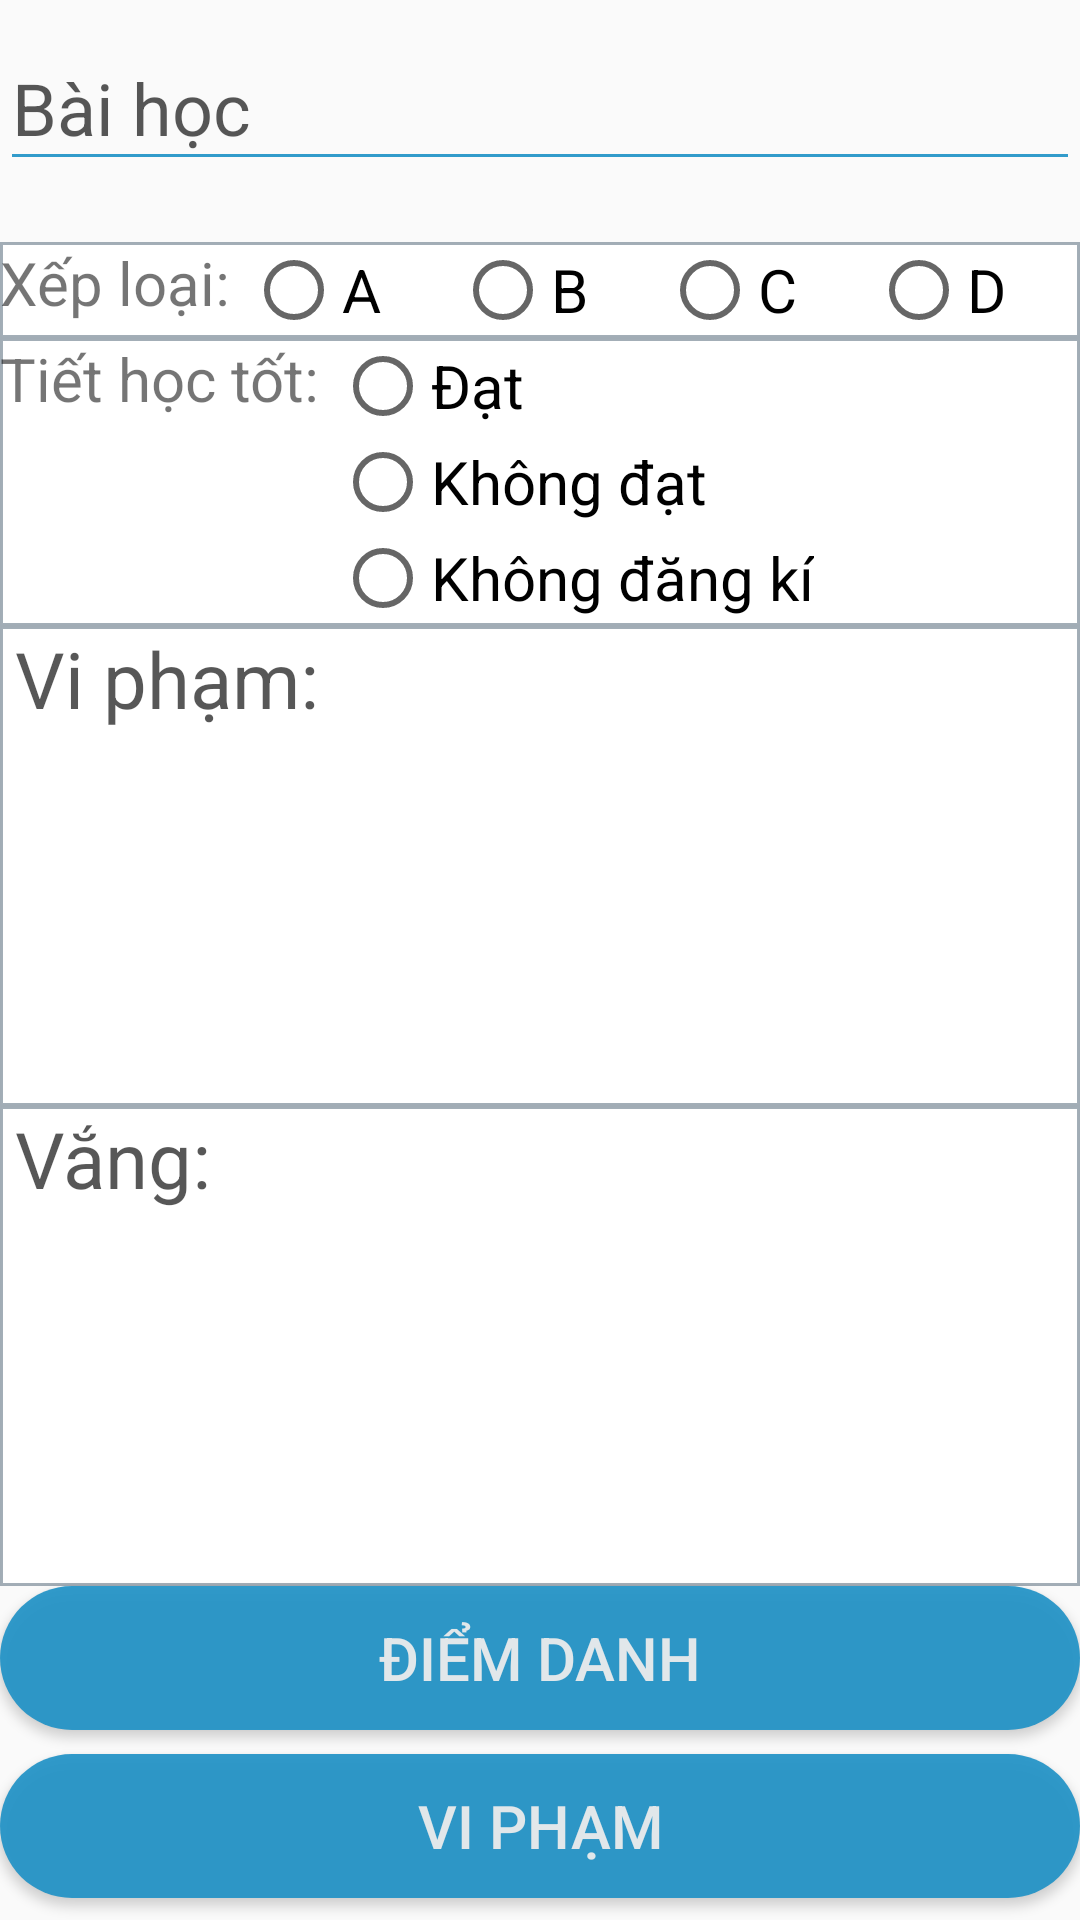

This screen was rendered from an Android layout file. Write that file and the resources it references.
<!-- AndroidManifest.xml: application theme AppTheme -->
<!-- res/layout/activity_setting_sodaubai.xml -->
<?xml version="1.0" encoding="utf-8"?>
<LinearLayout
    xmlns:android="http://schemas.android.com/apk/res/android"
    xmlns:app="http://schemas.android.com/apk/res-auto"
    android:layout_width="match_parent"
    android:layout_height="match_parent"
    android:orientation="vertical">

    <android.support.design.widget.TextInputLayout
        android:id="@+id/sodaubai_baihoc"
        android:layout_width="match_parent"
        android:layout_height="wrap_content"
        android:layout_gravity="center"
        android:textColorHint="#A8000000"
        app:errorEnabled="true">

        <android.support.design.widget.TextInputEditText
            android:layout_width="match_parent"
            android:layout_height="wrap_content"
            android:hint="Bài học"
            android:backgroundTint="#E81E92C6"
            android:inputType="textPersonName|textCapWords"
            android:textSize="24sp" />
    </android.support.design.widget.TextInputLayout>

    <LinearLayout
        android:background="@drawable/border1"
        android:layout_width="match_parent"
        android:layout_height="wrap_content">
        <TextView
            android:textSize="20sp"
            android:text="Xếp loại: "
            android:layout_width="wrap_content"
            android:layout_height="wrap_content"/>
        <RadioGroup
            android:weightSum="4"
            android:orientation="horizontal"
            android:id="@+id/gr_diem"
            android:layout_width="match_parent"
            android:layout_height="wrap_content">
            <RadioButton
                android:id="@+id/chose_a"
                android:layout_weight="1"
                android:layout_width="wrap_content"
                android:layout_height="wrap_content"
                android:text="A"
                android:textSize="20sp"/>
            <RadioButton
                android:id="@+id/chose_b"
                android:layout_weight="1"
                android:layout_width="wrap_content"
                android:layout_height="wrap_content"
                android:text="B"
                android:textSize="20sp"/>
            <RadioButton
                android:id="@+id/chose_c"
                android:layout_weight="1"
                android:layout_width="wrap_content"
                android:layout_height="wrap_content"
                android:text="C"
                android:textSize="20sp"/>
            <RadioButton
                android:id="@+id/chose_d"
                android:layout_weight="1"
                android:layout_width="wrap_content"
                android:layout_height="wrap_content"
                android:text="D"
                android:textSize="20sp"/>
        </RadioGroup>
    </LinearLayout>

    <LinearLayout
        android:background="@drawable/border1"
        android:layout_width="match_parent"
        android:layout_height="wrap_content">
        <TextView
            android:textSize="20sp"
            android:text="Tiết học tốt: "
            android:layout_width="wrap_content"
            android:layout_height="wrap_content"/>
        <RadioGroup
            android:id="@+id/gr_tiethoctot"
            android:layout_width="wrap_content"
            android:layout_height="wrap_content">
            <RadioButton
                android:id="@+id/chose_dat"
                android:layout_width="wrap_content"
                android:layout_height="wrap_content"
                android:text="Đạt"
                android:textSize="20sp"/>
            <RadioButton
                android:id="@+id/chose_khongdat"
                android:layout_width="wrap_content"
                android:layout_height="wrap_content"
                android:text="Không đạt"
                android:textSize="20sp"/>
            <RadioButton
                android:id="@+id/chose_khongdangki"
                android:layout_width="wrap_content"
                android:layout_height="wrap_content"
                android:text="Không đăng kí"
                android:textSize="20sp"/>
        </RadioGroup>
    </LinearLayout>

    <ScrollView
        android:background="@drawable/border1"
        android:layout_width="match_parent"
        android:layout_height="160dp"
        android:layout_gravity="center"
        android:scrollbars="vertical">
        <TextView
            android:layout_marginLeft="5dp"
            android:id="@+id/view_vipham"
            android:layout_width="match_parent"
            android:layout_height="wrap_content"
            android:inputType="textFilter|textMultiLine"
            android:scrollbars="vertical"
            android:text="Vi phạm:"
            android:textColor="#A8000000"
            android:textSize="26dp"/>
    </ScrollView>

    <ScrollView
        android:background="@drawable/border1"
        android:layout_width="match_parent"
        android:layout_height="160dp"
        android:layout_gravity="center"
        android:scrollbars="vertical">
    <TextView
        android:layout_marginLeft="5dp"
        android:id="@+id/view_siso"
        android:layout_width="match_parent"
        android:layout_height="wrap_content"
        android:inputType="textFilter|textMultiLine"
        android:scrollbars="vertical"
        android:text="Vắng:"
        android:textColor="#A8000000"
        android:textSize="26dp"/>
    </ScrollView>

    <Button
        android:id="@+id/button_siso"
        android:layout_width="match_parent"
        android:layout_height="wrap_content"
        android:layout_gravity="center"
        android:background="@drawable/bg_custom"
        android:text="ĐIỂM DANH"
        android:textColor="@color/while1"
        android:textSize="20sp" />

    <Button
        android:id="@+id/button_vipham"
        android:layout_width="match_parent"
        android:layout_height="wrap_content"
        android:layout_gravity="center"
        android:layout_marginTop="8dp"
        android:background="@drawable/bg_custom"
        android:text="VI PHẠM"
        android:textColor="@color/while1"
        android:textSize="20sp" />

    <Button
        android:id="@+id/xacnhan"
        android:layout_width="match_parent"
        android:layout_height="wrap_content"
        android:layout_gravity="center"
        android:layout_marginTop="8dp"
        android:background="@drawable/bg_custom"
        android:text="XÁC NHẬN"
        android:textColor="@color/while1"
        android:textSize="20sp" />
</LinearLayout>
<!-- resources referenced by this layout -->
<resources>
  <color name="while1">#F0EDECEC</color>
  <!-- drawable bg_custom (drawable) -->
  <?xml version="1.0" encoding="utf-8"?>
  <shape xmlns:android="http://schemas.android.com/apk/res/android">
      <solid android:color="#E81E92C6"/>
          <corners android:radius="360dp"/>
  </shape>
  <!-- drawable border1 (drawable) -->
  <?xml version="1.0" encoding="utf-8"?>
  <shape xmlns:android="http://schemas.android.com/apk/res/android" android:shape="rectangle" >
      <solid android:color="#FFFFFF" />
      <stroke android:width="1dip" android:color="#6B243E53"/>
  </shape>
  <style name="AppTheme" parent="Theme.AppCompat.Light.DarkActionBar">
          
          <item name="colorPrimary">#FF6164</item>
          <item name="colorPrimaryDark">@color/colorPrimaryDark</item>
          <item name="colorAccent">@color/colorAccent</item>
          <item name="android:statusBarColor" tools:targetApi="lollipop">#FF6F72</item>
      </style>
  <color name="colorPrimaryDark">#00574B</color>
  <color name="colorAccent">#D81B60</color>
</resources>
